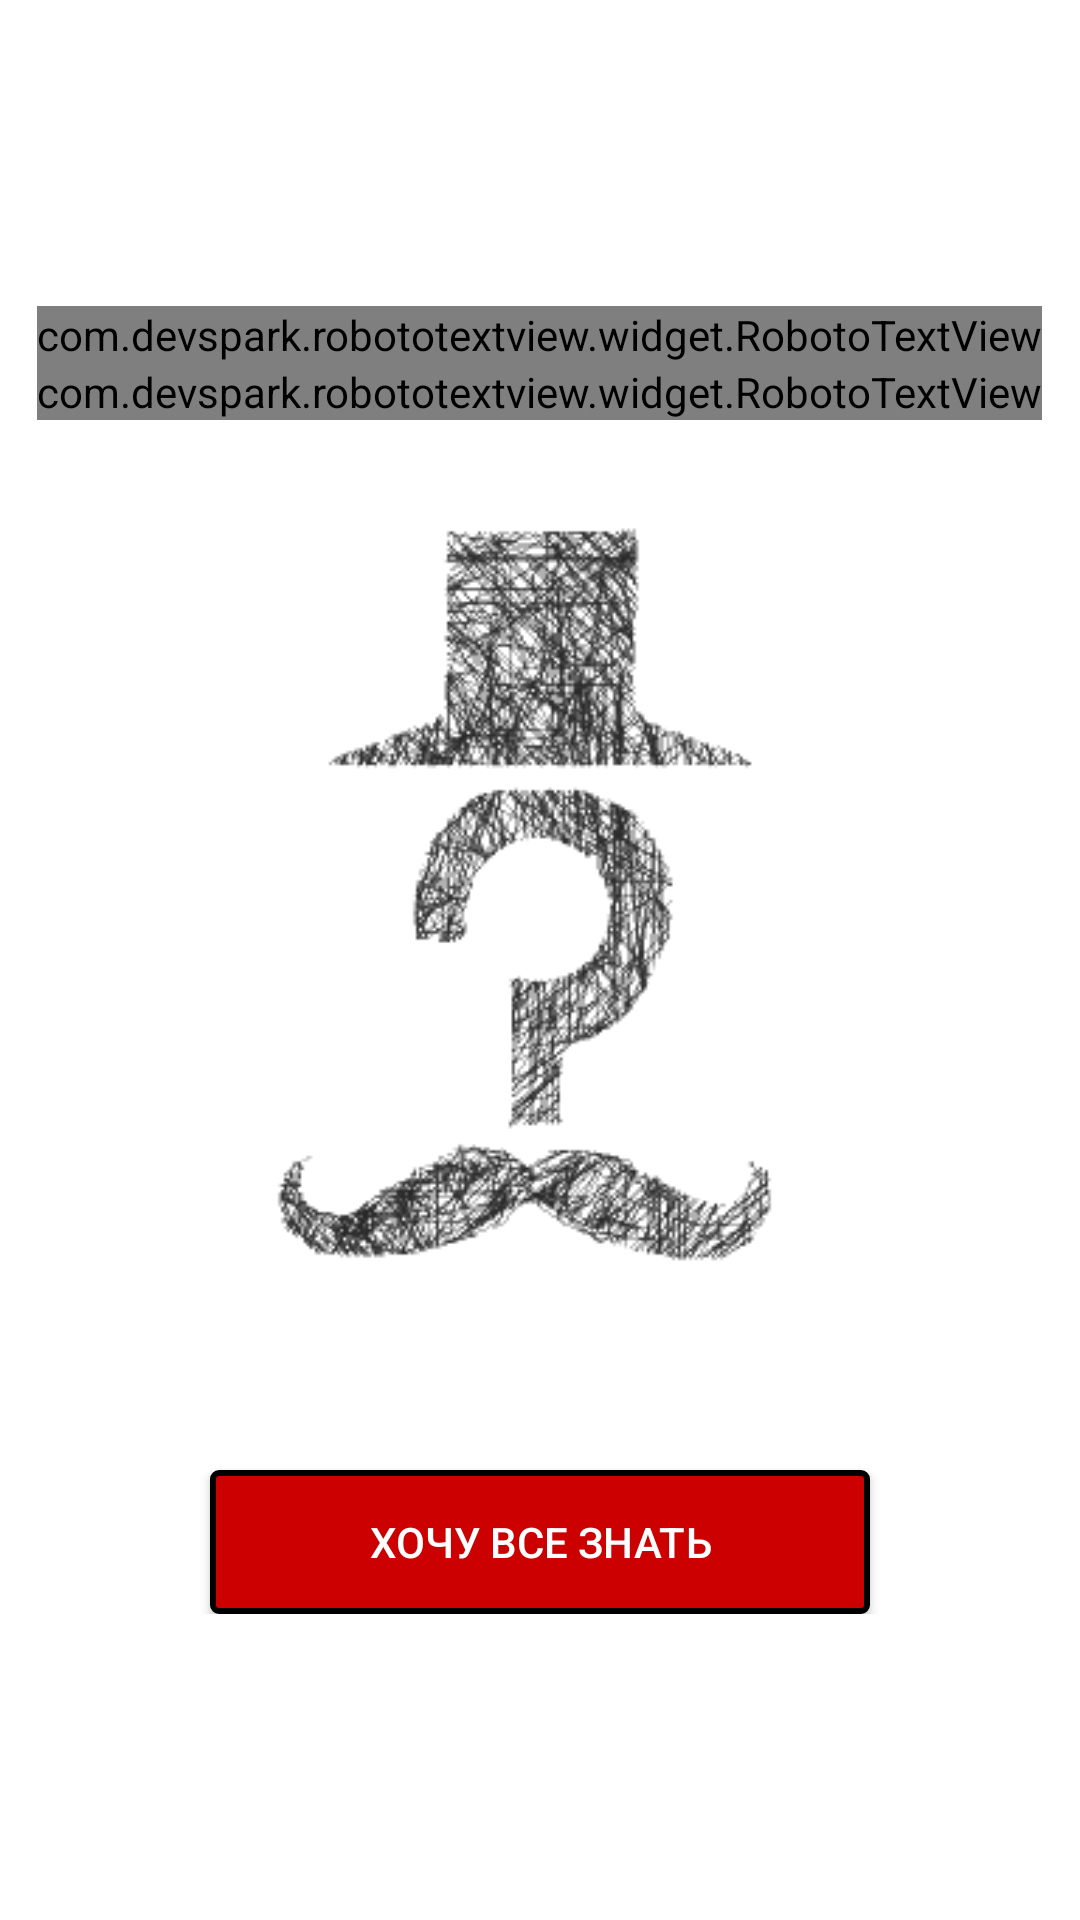

Android layout source for this screen:
<!-- AndroidManifest.xml: application theme AppTheme -->
<!-- res/layout/activity_first.xml -->
<?xml version="1.0" encoding="utf-8"?>
<RelativeLayout xmlns:android="http://schemas.android.com/apk/res/android"
	xmlns:app="http://schemas.android.com/apk/res-auto"
	android:layout_width="match_parent"
	android:layout_height="match_parent"
	xmlns:tools="http://schemas.android.com/tools"
	android:background="@android:color/white">

	<LinearLayout
		android:layout_width="match_parent"
		android:layout_height="wrap_content"
		android:layout_centerInParent="true"
		android:orientation="vertical">

		<com.devspark.robototextview.widget.RobotoTextView
			android:layout_width="wrap_content"
			android:layout_height="wrap_content"
			android:layout_gravity="center"
			android:gravity="center"
			android:text="Знать -"
			android:textColor="@color/main_title_color"
			android:textSize="40sp"
			app:robotoTypeface="roboto_slab_bold" />

		<com.devspark.robototextview.widget.RobotoTextView
			android:layout_width="wrap_content"
			android:layout_height="wrap_content"
			android:layout_gravity="center"
			android:gravity="center"
			android:text="значит влиять"
			android:textColor="@color/main_title_color"
			android:textSize="30sp"
			app:robotoTypeface="roboto_slab_bold" />

		<ImageView
			android:layout_width="wrap_content"
			android:layout_height="300dp"
			android:layout_gravity="center"
			android:layout_marginBottom="20dp"
			android:layout_marginTop="10dp"
			android:src="@drawable/znat3" />

		<Button
			android:id="@+id/button_enter"
			style="@style/BorderButtonWhite"
			android:layout_width="220dp"
			android:layout_height="wrap_content"
			android:layout_centerHorizontal="true"
			android:layout_gravity="center_horizontal"
			android:layout_marginTop="20dp"
			android:text="ХОЧУ ВСЕ ЗНАТЬ"
			android:textAllCaps="true" />

	</LinearLayout>
</RelativeLayout>
<!-- resources referenced by this layout -->
<resources>
  <!-- drawable znat3: png bitmap (drawable, 24955 bytes) -->
  <style name="BorderButtonWhite">
  		<item name="android:textColor">@android:color/white</item>
  		<item name="android:background">@drawable/border_button</item>
  		<item name="android:textSize">14dp</item>
  	</style>
  <style name="AppTheme" parent="Theme.AppCompat.Light.NoActionBar">
  		
  		<item name="colorPrimary">@color/colorPrimary</item>
  		<item name="colorPrimaryDark">@color/colorPrimaryDark</item>
  		<item name="colorAccent">@color/colorAccent</item>
  	</style>
  <!-- drawable border_button (drawable) -->
  <?xml version="1.0" encoding="utf-8"?>
  <selector xmlns:android="http://schemas.android.com/apk/res/android">
  	<item android:drawable="@drawable/border_button_pressed" android:state_focused="true"/>
  	<item android:drawable="@drawable/border_button_pressed" android:state_pressed="true"/>
  	<item android:drawable="@drawable/border_button_default"/>
  </selector>
  <color name="colorPrimary">#fff</color>
  <color name="colorPrimaryDark">#40000000</color>
  <color name="colorAccent">#000000</color>
  <!-- drawable border_button_pressed (drawable) -->
  <?xml version="1.0" encoding="utf-8"?>
  <shape android:shape="rectangle"
         xmlns:android="http://schemas.android.com/apk/res/android">
  	<solid android:color="@color/colorControlHighlight"/>
  	<corners android:radius="2dp"/>
  	<stroke
  		android:color="@color/colorAccent"
  		android:width="2dp"/>
  
  </shape>
  <!-- drawable border_button_default (drawable) -->
  <?xml version="1.0" encoding="utf-8"?>
  <shape android:shape="rectangle"
         xmlns:android="http://schemas.android.com/apk/res/android">
  	<solid android:color="@android:color/holo_red_dark"/>
  	<corners android:radius="2dp"/>
  	<stroke
  		android:color="@color/colorAccent"
  		android:width="2dp"/>
  </shape>
  <color name="colorControlHighlight">#40000000</color>
</resources>
